Dataset: data (GitHub, cheikhahmedtidiane/atelier_prepa_donnees_images). Classes: cardboard, glass, metal, paper, plastic, trash.

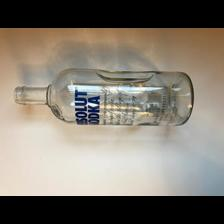
Label: glass

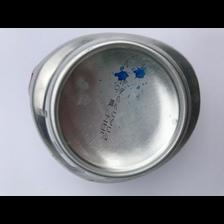
Label: metal

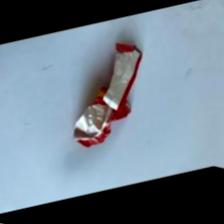
Label: trash

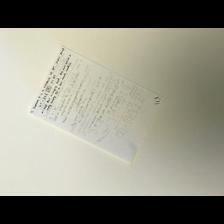
Label: paper

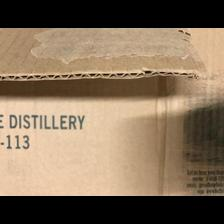
Label: cardboard

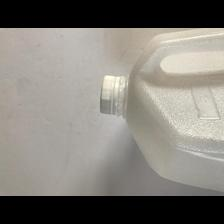
Label: plastic
